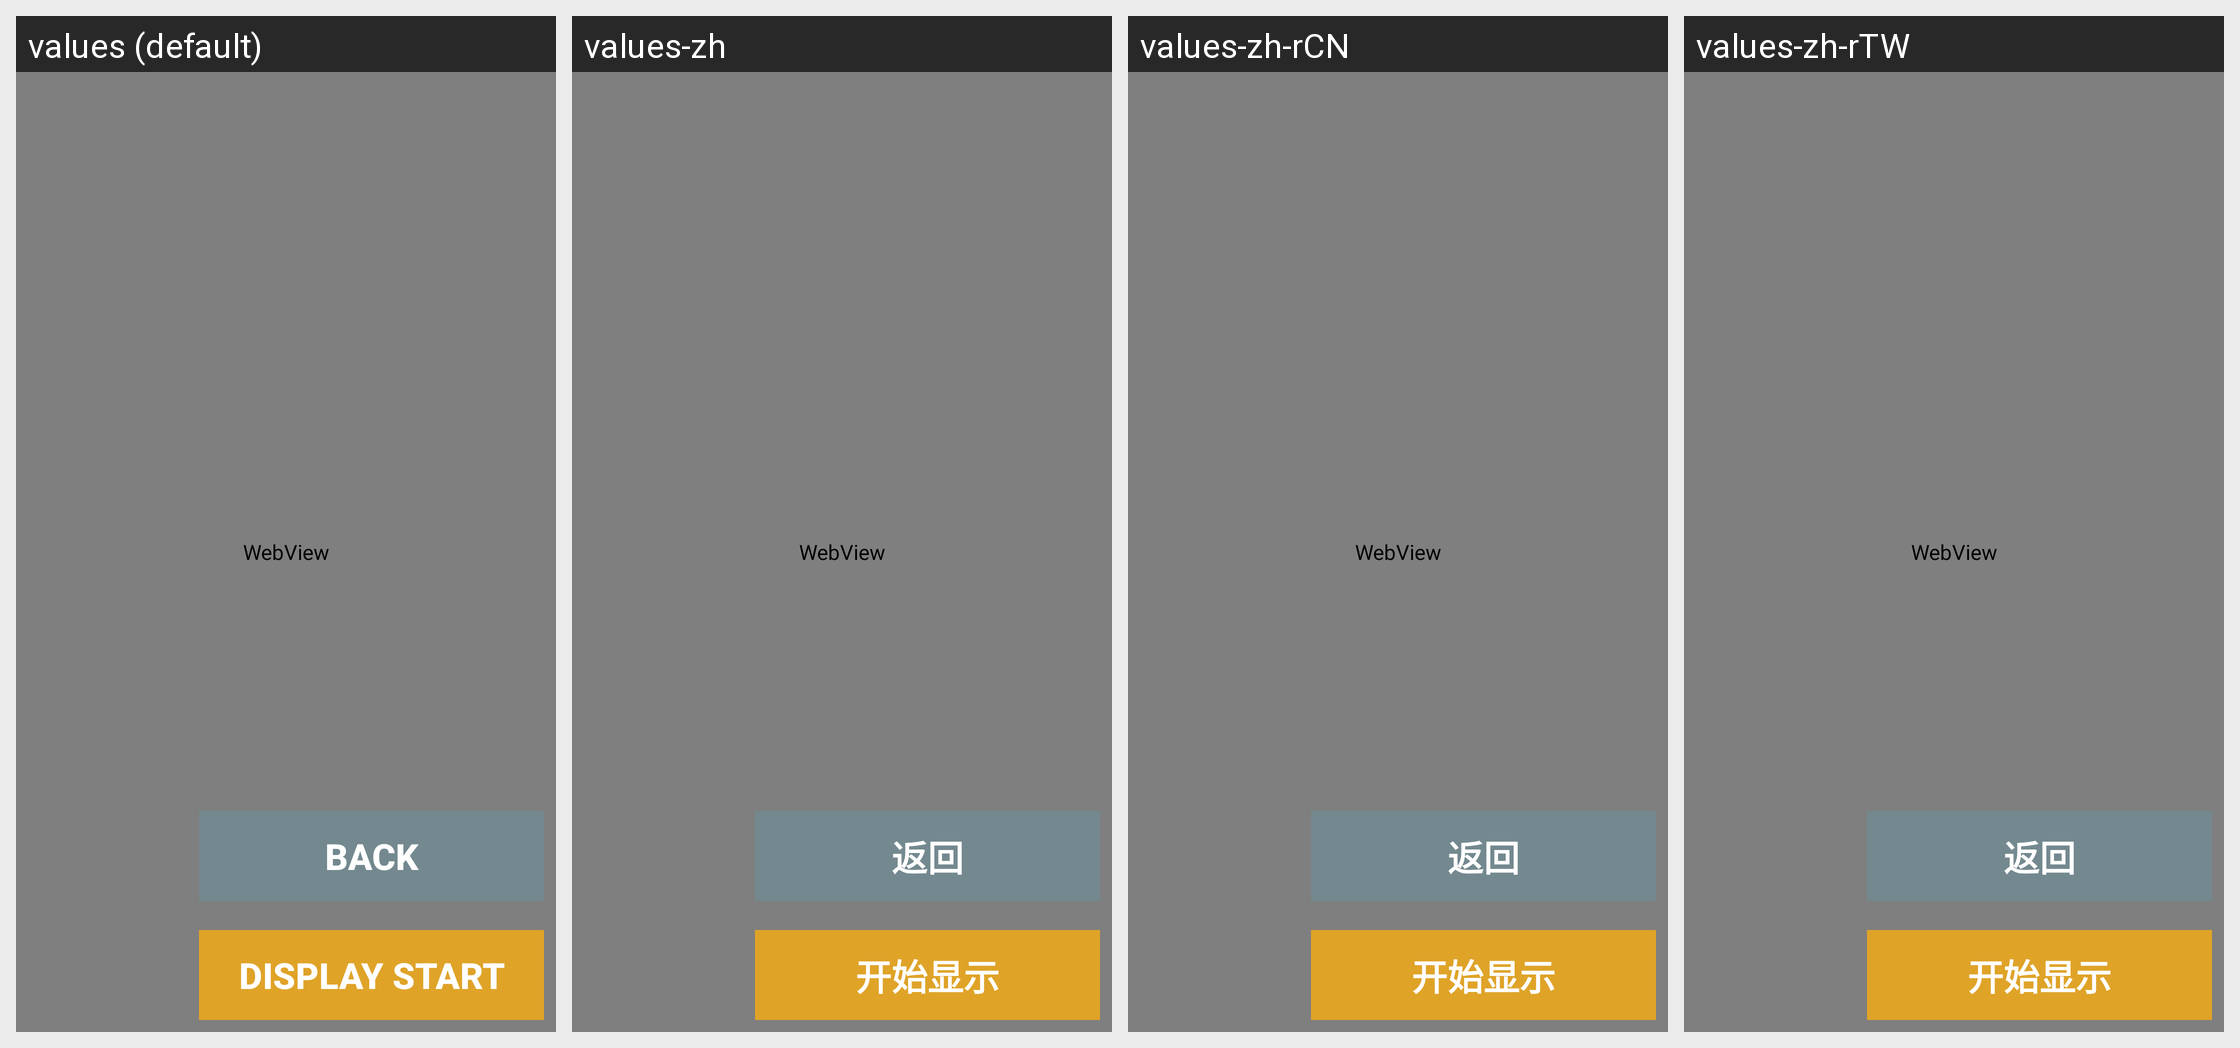

Here is an Android app screen in its default locale and in the app's own translations. Write out the translated-string differences for the strings that appear on this screen.
Android screen res/layout/activity_work_sheet_detail.xml rendered under 4 locales, left to right: values (default), values-zh, values-zh-rCN, values-zh-rTW. Device: Nexus 5 (rendered at 1080×1920; each locale shown at half size, 540×960, under a caption strip naming it); theme AppTheme.PopupOverlay.
Strings drawn on this screen, with the default value and each locale's value (text and hints the layout hard-codes, and strings that could not be matched under every locale, appear in the picture but are not listed):

start_of_display
  values: Display Start
  values-zh: 开始显示
  values-zh-rCN: 开始显示
  values-zh-rTW: 开始显示

back
  values: Back
  values-zh: 返回
  values-zh-rCN: 返回
  values-zh-rTW: 返回
